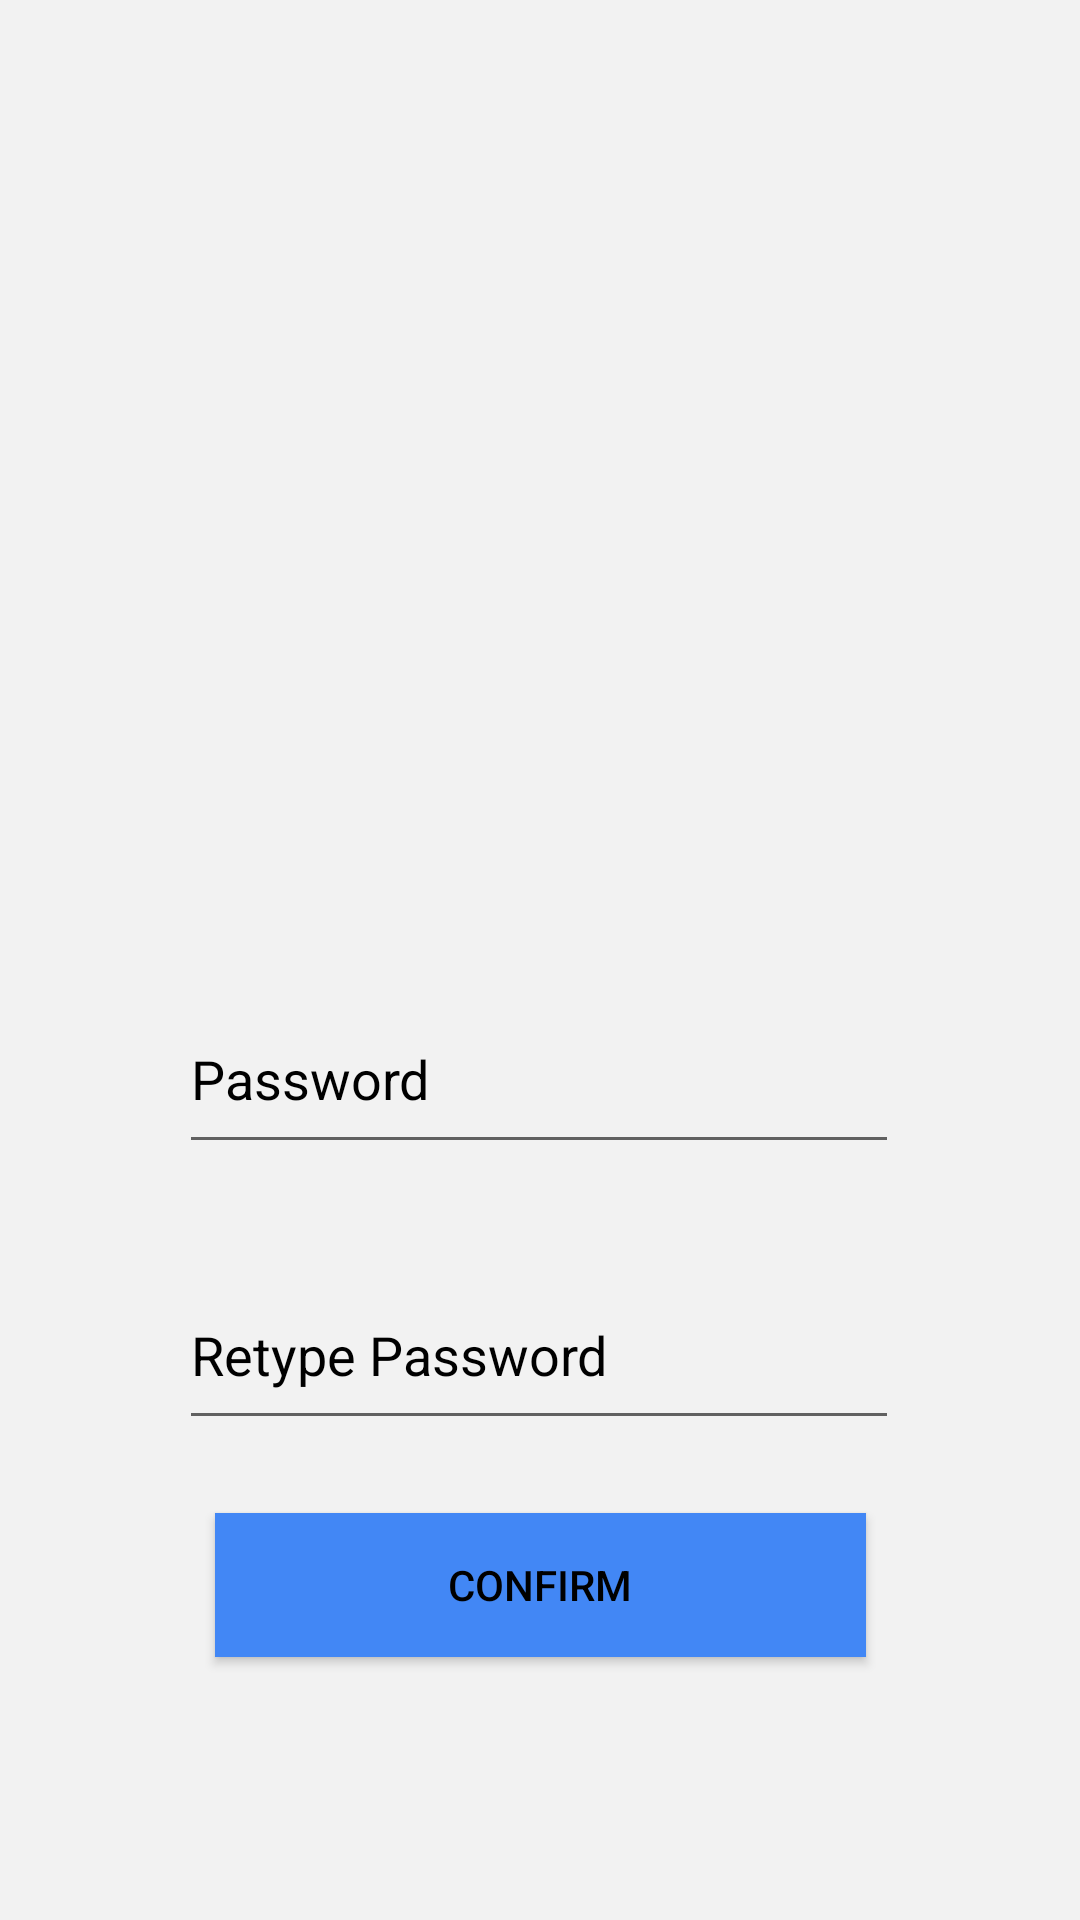

Reconstruct the res/layout file that produces this screen, plus the resources it refers to.
<!-- AndroidManifest.xml: application theme Theme.BookClubApp -->
<!-- res/layout/activity_reset.xml -->
<?xml version="1.0" encoding="utf-8"?>
<RelativeLayout xmlns:android="http://schemas.android.com/apk/res/android"
    xmlns:app="http://schemas.android.com/apk/res-auto"
    xmlns:tools="http://schemas.android.com/tools"
    android:id="@+id/main"
    android:layout_width="match_parent"
    android:layout_height="match_parent"
    android:background="#f2f2f2"
    tools:context=".MainActivity">

    <androidx.constraintlayout.widget.ConstraintLayout
        android:layout_width="match_parent"
        android:layout_height="match_parent">

        <Button
            android:id="@+id/resetConfirm"
            android:layout_width="217dp"
            android:layout_height="48dp"
            android:layout_marginStart="96dp"
            android:layout_marginEnd="96dp"
            android:background="#4287f5"
            android:text="Confirm"
            android:textColor="#000000"
            app:layout_constraintBottom_toBottomOf="parent"
            app:layout_constraintEnd_toEndOf="parent"
            app:layout_constraintStart_toStartOf="parent"
            app:layout_constraintTop_toBottomOf="@+id/repassword_Reset"
            app:layout_constraintVertical_bias="0.216"
            tools:ignore="HardcodedText" />

        <com.google.android.material.textfield.TextInputEditText
            android:id="@+id/password_Reset"
            android:layout_width="240dp"
            android:layout_height="60dp"
            android:layout_marginTop="328dp"
            android:ems="10"
            android:hint="Password"
            android:inputType="textPassword"
            android:textColor="#000000"
            android:textColorHint="#000000"
            app:layout_constraintEnd_toEndOf="parent"
            app:layout_constraintHorizontal_bias="0.496"
            app:layout_constraintStart_toStartOf="parent"
            app:layout_constraintTop_toTopOf="parent"
            tools:ignore="HardcodedText" />

        <com.google.android.material.textfield.TextInputEditText
            android:id="@+id/repassword_Reset"
            android:layout_width="240dp"
            android:layout_height="60dp"
            android:layout_marginTop="32dp"
            android:ems="10"
            android:hint="Retype Password"
            android:inputType="textPassword"
            android:textColor="#000000"
            android:textColorHint="#000000"
            app:layout_constraintEnd_toEndOf="parent"
            app:layout_constraintHorizontal_bias="0.497"
            app:layout_constraintStart_toStartOf="parent"
            app:layout_constraintTop_toBottomOf="@+id/password_Reset"
            tools:ignore="HardcodedText" />

        <TextView
            android:id="@+id/userName_Reset_Text"
            android:layout_width="201dp"
            android:layout_height="41dp"
            android:textSize="12sp"
            app:layout_constraintBottom_toTopOf="@+id/password_Reset"
            app:layout_constraintEnd_toEndOf="parent"
            app:layout_constraintStart_toStartOf="parent"
            app:layout_constraintTop_toTopOf="parent"
            app:layout_constraintVertical_bias="0.449" />

    </androidx.constraintlayout.widget.ConstraintLayout>

    <RelativeLayout
        android:id="@+id/relativeLayout"
        android:layout_width="match_parent"
        android:layout_height="278dp"
        android:background="@drawable/plain_background_no_logo"
        app:layout_constraintEnd_toEndOf="parent"
        app:layout_constraintStart_toStartOf="parent"
        app:layout_constraintTop_toTopOf="parent">

    </RelativeLayout>

</RelativeLayout>
<!-- resources referenced by this layout -->
<resources>
  <style name="Theme.BookClubApp" parent="Base.Theme.BookClubApp" />
  <style name="Base.Theme.BookClubApp" parent="Theme.AppCompat.Light.NoActionBar">
          <item name="android:navigationBarColor">@color/navBarColour</item>
      </style>
  <color name="navBarColour">#4287f5</color>
</resources>
